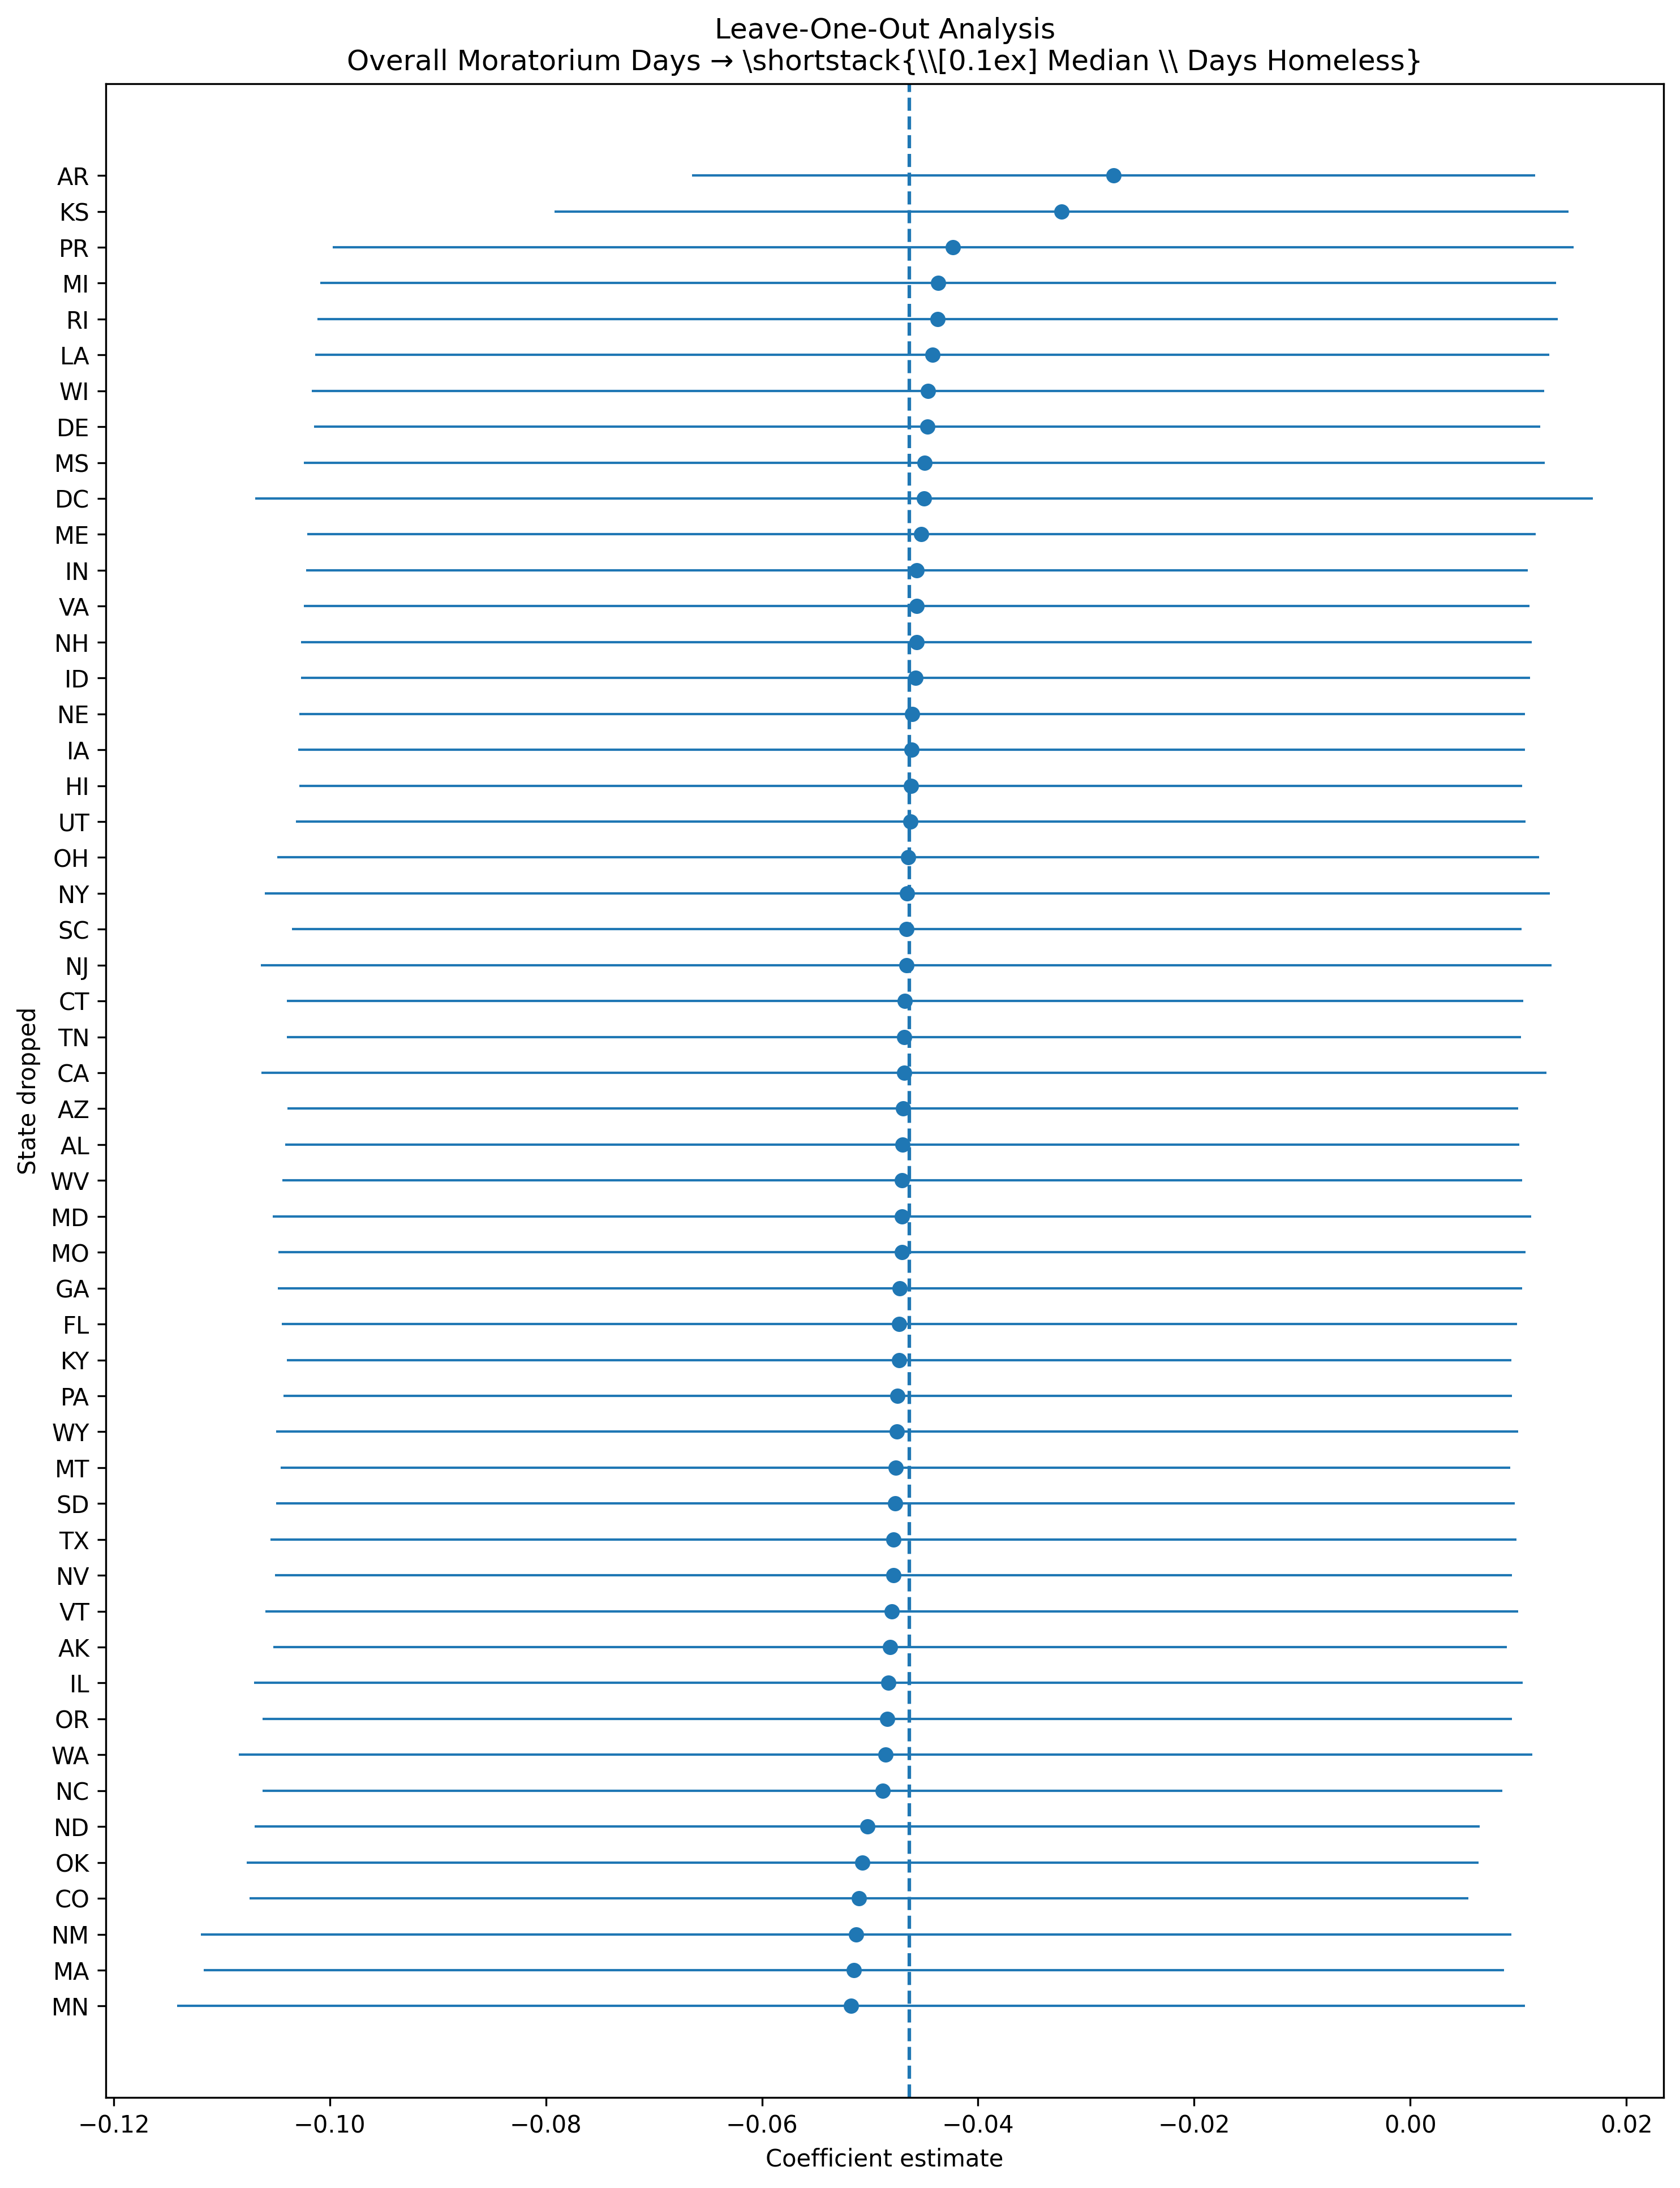

The data file committed next to this chart (first rows):
state_dropped, coef, se, pval, ci_lower, ci_upper, nobs, r2_within, full_sample_coef, full_sample_se, full_sample_pval, full_sample_ci_lower, full_sample_ci_upper, coef_change, abs_coef_change, sign_flip, policy, outcome
AK, -0.04814, 0.02912, 0.09922, -0.1052, 0.008938, 407, 0.01458, -0.04638, 0.02889, 0.1093, -0.103, 0.01024, -0.00176, 0.00176, False, overall_days, median_days_homeless
AL, -0.04701, 0.02914, 0.1076, -0.1041, 0.0101, 407, 0.01286, -0.04638, 0.02889, 0.1093, -0.103, 0.01024, -0.0006281, 0.0006281, False, overall_days, median_days_homeless
AR, -0.02745, 0.01991, 0.169, -0.06648, 0.01158, 407, -0.003466, -0.04638, 0.02889, 0.1093, -0.103, 0.01024, 0.01893, 0.01893, False, overall_days, median_days_homeless
AZ, -0.04695, 0.02906, 0.1071, -0.1039, 0.01001, 407, 0.01383, -0.04638, 0.02889, 0.1093, -0.103, 0.01024, -0.0005698, 0.0005698, False, overall_days, median_days_homeless
CA, -0.04685, 0.03035, 0.1236, -0.1063, 0.01263, 407, 0.01244, -0.04638, 0.02889, 0.1093, -0.103, 0.01024, -0.0004659, 0.0004659, False, overall_days, median_days_homeless
CO, -0.05104, 0.02878, 0.07704, -0.1074, 0.005369, 407, 0.01539, -0.04638, 0.02889, 0.1093, -0.103, 0.01024, -0.004656, 0.004656, False, overall_days, median_days_homeless
CT, -0.04676, 0.02918, 0.11, -0.104, 0.01044, 407, 0.01371, -0.04638, 0.02889, 0.1093, -0.103, 0.01024, -0.0003717, 0.0003717, False, overall_days, median_days_homeless
DC, -0.04501, 0.03158, 0.155, -0.1069, 0.01689, 407, 0.01179, -0.04638, 0.02889, 0.1093, -0.103, 0.01024, 0.001378, 0.001378, False, overall_days, median_days_homeless
DE, -0.04471, 0.02896, 0.1235, -0.1015, 0.01205, 407, 0.01289, -0.04638, 0.02889, 0.1093, -0.103, 0.01024, 0.001674, 0.001674, False, overall_days, median_days_homeless
FL, -0.04729, 0.02916, 0.1058, -0.1044, 0.009866, 407, 0.01251, -0.04638, 0.02889, 0.1093, -0.103, 0.01024, -0.000904, 0.000904, False, overall_days, median_days_homeless
GA, -0.04724, 0.02938, 0.1088, -0.1048, 0.01035, 407, 0.0136, -0.04638, 0.02889, 0.1093, -0.103, 0.01024, -0.0008531, 0.0008531, False, overall_days, median_days_homeless
HI, -0.04621, 0.02887, 0.1104, -0.1028, 0.01038, 407, 0.01355, -0.04638, 0.02889, 0.1093, -0.103, 0.01024, 0.0001728, 0.0001728, False, overall_days, median_days_homeless
IA, -0.04617, 0.02896, 0.1118, -0.1029, 0.0106, 407, 0.01341, -0.04638, 0.02889, 0.1093, -0.103, 0.01024, 0.0002163, 0.0002163, False, overall_days, median_days_homeless
ID, -0.04578, 0.02902, 0.1157, -0.1027, 0.01111, 407, 0.01288, -0.04638, 0.02889, 0.1093, -0.103, 0.01024, 0.0006088, 0.0006088, False, overall_days, median_days_homeless
IL, -0.04828, 0.02995, 0.1078, -0.107, 0.01042, 407, 0.01368, -0.04638, 0.02889, 0.1093, -0.103, 0.01024, -0.001901, 0.001901, False, overall_days, median_days_homeless
IN, -0.04566, 0.02885, 0.1144, -0.1022, 0.01088, 407, 0.01351, -0.04638, 0.02889, 0.1093, -0.103, 0.01024, 0.0007279, 0.0007279, False, overall_days, median_days_homeless
KS, -0.03227, 0.02393, 0.1785, -0.07918, 0.01464, 407, 0.01017, -0.04638, 0.02889, 0.1093, -0.103, 0.01024, 0.01412, 0.01412, False, overall_days, median_days_homeless
KY, -0.04731, 0.0289, 0.1026, -0.104, 0.009341, 407, 0.01366, -0.04638, 0.02889, 0.1093, -0.103, 0.01024, -0.0009221, 0.0009221, False, overall_days, median_days_homeless
LA, -0.04424, 0.02913, 0.1297, -0.1013, 0.01285, 407, 0.01284, -0.04638, 0.02889, 0.1093, -0.103, 0.01024, 0.002145, 0.002145, False, overall_days, median_days_homeless
MA, -0.05151, 0.0307, 0.09426, -0.1117, 0.008658, 407, 0.01676, -0.04638, 0.02889, 0.1093, -0.103, 0.01024, -0.005127, 0.005127, False, overall_days, median_days_homeless
MD, -0.04703, 0.02971, 0.1144, -0.1053, 0.01121, 407, 0.01392, -0.04638, 0.02889, 0.1093, -0.103, 0.01024, -0.0006455, 0.0006455, False, overall_days, median_days_homeless
ME, -0.04524, 0.029, 0.1196, -0.1021, 0.01159, 407, 0.01292, -0.04638, 0.02889, 0.1093, -0.103, 0.01024, 0.001142, 0.001142, False, overall_days, median_days_homeless
MI, -0.04371, 0.02918, 0.1351, -0.1009, 0.01349, 407, 0.01264, -0.04638, 0.02889, 0.1093, -0.103, 0.01024, 0.002674, 0.002674, False, overall_days, median_days_homeless
MN, -0.05177, 0.03183, 0.1047, -0.1142, 0.01061, 407, 0.01467, -0.04638, 0.02889, 0.1093, -0.103, 0.01024, -0.005386, 0.005386, False, overall_days, median_days_homeless
MO, -0.04705, 0.02945, 0.1111, -0.1048, 0.01068, 407, 0.01391, -0.04638, 0.02889, 0.1093, -0.103, 0.01024, -0.0006645, 0.0006645, False, overall_days, median_days_homeless
MS, -0.04497, 0.02931, 0.1259, -0.1024, 0.01248, 407, 0.0137, -0.04638, 0.02889, 0.1093, -0.103, 0.01024, 0.001413, 0.001413, False, overall_days, median_days_homeless
MT, -0.04764, 0.02904, 0.1017, -0.1046, 0.009266, 407, 0.01409, -0.04638, 0.02889, 0.1093, -0.103, 0.01024, -0.001259, 0.001259, False, overall_days, median_days_homeless
NC, -0.04885, 0.02928, 0.09612, -0.1062, 0.008533, 407, 0.01475, -0.04638, 0.02889, 0.1093, -0.103, 0.01024, -0.002464, 0.002464, False, overall_days, median_days_homeless
ND, -0.05026, 0.02892, 0.0831, -0.1069, 0.00642, 407, 0.01391, -0.04638, 0.02889, 0.1093, -0.103, 0.01024, -0.003876, 0.003876, False, overall_days, median_days_homeless
NE, -0.04609, 0.02893, 0.1121, -0.1028, 0.01062, 407, 0.01342, -0.04638, 0.02889, 0.1093, -0.103, 0.01024, 0.0002949, 0.0002949, False, overall_days, median_days_homeless
NH, -0.0457, 0.02907, 0.1168, -0.1027, 0.01127, 407, 0.01249, -0.04638, 0.02889, 0.1093, -0.103, 0.01024, 0.0006884, 0.0006884, False, overall_days, median_days_homeless
NJ, -0.04665, 0.03048, 0.1269, -0.1064, 0.0131, 407, 0.01339, -0.04638, 0.02889, 0.1093, -0.103, 0.01024, -0.0002614, 0.0002614, False, overall_days, median_days_homeless
NM, -0.05129, 0.03094, 0.09822, -0.1119, 0.009342, 407, 0.01458, -0.04638, 0.02889, 0.1093, -0.103, 0.01024, -0.00491, 0.00491, False, overall_days, median_days_homeless
NV, -0.04785, 0.0292, 0.1022, -0.1051, 0.00939, 407, 0.01481, -0.04638, 0.02889, 0.1093, -0.103, 0.01024, -0.001462, 0.001462, False, overall_days, median_days_homeless
NY, -0.04655, 0.03033, 0.1258, -0.106, 0.0129, 407, 0.01341, -0.04638, 0.02889, 0.1093, -0.103, 0.01024, -0.0001652, 0.0001652, False, overall_days, median_days_homeless
OH, -0.04645, 0.02979, 0.1198, -0.1048, 0.01194, 407, 0.0135, -0.04638, 0.02889, 0.1093, -0.103, 0.01024, -6.820335956412432e-05, 6.820335956412432e-05, False, overall_days, median_days_homeless
OK, -0.05068, 0.02907, 0.08218, -0.1077, 0.006301, 407, 0.01616, -0.04638, 0.02889, 0.1093, -0.103, 0.01024, -0.004298, 0.004298, False, overall_days, median_days_homeless
OR, -0.0484, 0.02949, 0.1016, -0.1062, 0.009392, 407, 0.01425, -0.04638, 0.02889, 0.1093, -0.103, 0.01024, -0.002018, 0.002018, False, overall_days, median_days_homeless
PA, -0.04745, 0.029, 0.1028, -0.1043, 0.0094, 407, 0.01377, -0.04638, 0.02889, 0.1093, -0.103, 0.01024, -0.001063, 0.001063, False, overall_days, median_days_homeless
PR, -0.04231, 0.02929, 0.1495, -0.09971, 0.0151, 408, 0.00706, -0.04638, 0.02889, 0.1093, -0.103, 0.01024, 0.004078, 0.004078, False, overall_days, median_days_homeless
RI, -0.04373, 0.02929, 0.1363, -0.1011, 0.01368, 407, 0.01258, -0.04638, 0.02889, 0.1093, -0.103, 0.01024, 0.002657, 0.002657, False, overall_days, median_days_homeless
SC, -0.04661, 0.02903, 0.1093, -0.1035, 0.01028, 407, 0.01356, -0.04638, 0.02889, 0.1093, -0.103, 0.01024, -0.0002247, 0.0002247, False, overall_days, median_days_homeless
SD, -0.04765, 0.02924, 0.1041, -0.105, 0.009657, 407, 0.01363, -0.04638, 0.02889, 0.1093, -0.103, 0.01024, -0.001265, 0.001265, False, overall_days, median_days_homeless
TN, -0.04685, 0.02914, 0.1088, -0.104, 0.01027, 407, 0.01345, -0.04638, 0.02889, 0.1093, -0.103, 0.01024, -0.000463, 0.000463, False, overall_days, median_days_homeless
TX, -0.04783, 0.02942, 0.1049, -0.1055, 0.00983, 407, 0.01368, -0.04638, 0.02889, 0.1093, -0.103, 0.01024, -0.001444, 0.001444, False, overall_days, median_days_homeless
UT, -0.04623, 0.02902, 0.112, -0.1031, 0.01065, 407, 0.01353, -0.04638, 0.02889, 0.1093, -0.103, 0.01024, 0.0001527, 0.0001527, False, overall_days, median_days_homeless
VA, -0.0457, 0.02894, 0.1152, -0.1024, 0.01103, 407, 0.0135, -0.04638, 0.02889, 0.1093, -0.103, 0.01024, 0.0006888, 0.0006888, False, overall_days, median_days_homeless
VT, -0.04799, 0.02958, 0.1056, -0.106, 0.009981, 407, 0.01363, -0.04638, 0.02889, 0.1093, -0.103, 0.01024, -0.001609, 0.001609, False, overall_days, median_days_homeless
WA, -0.04855, 0.03055, 0.1128, -0.1084, 0.01131, 407, 0.01422, -0.04638, 0.02889, 0.1093, -0.103, 0.01024, -0.002171, 0.002171, False, overall_days, median_days_homeless
WI, -0.04463, 0.02909, 0.1259, -0.1016, 0.01238, 407, 0.01282, -0.04638, 0.02889, 0.1093, -0.103, 0.01024, 0.001754, 0.001754, False, overall_days, median_days_homeless
WV, -0.04703, 0.02928, 0.1092, -0.1044, 0.01036, 407, 0.01349, -0.04638, 0.02889, 0.1093, -0.103, 0.01024, -0.0006431, 0.0006431, False, overall_days, median_days_homeless
WY, -0.0475, 0.02932, 0.1061, -0.105, 0.00997, 407, 0.01381, -0.04638, 0.02889, 0.1093, -0.103, 0.01024, -0.001117, 0.001117, False, overall_days, median_days_homeless
